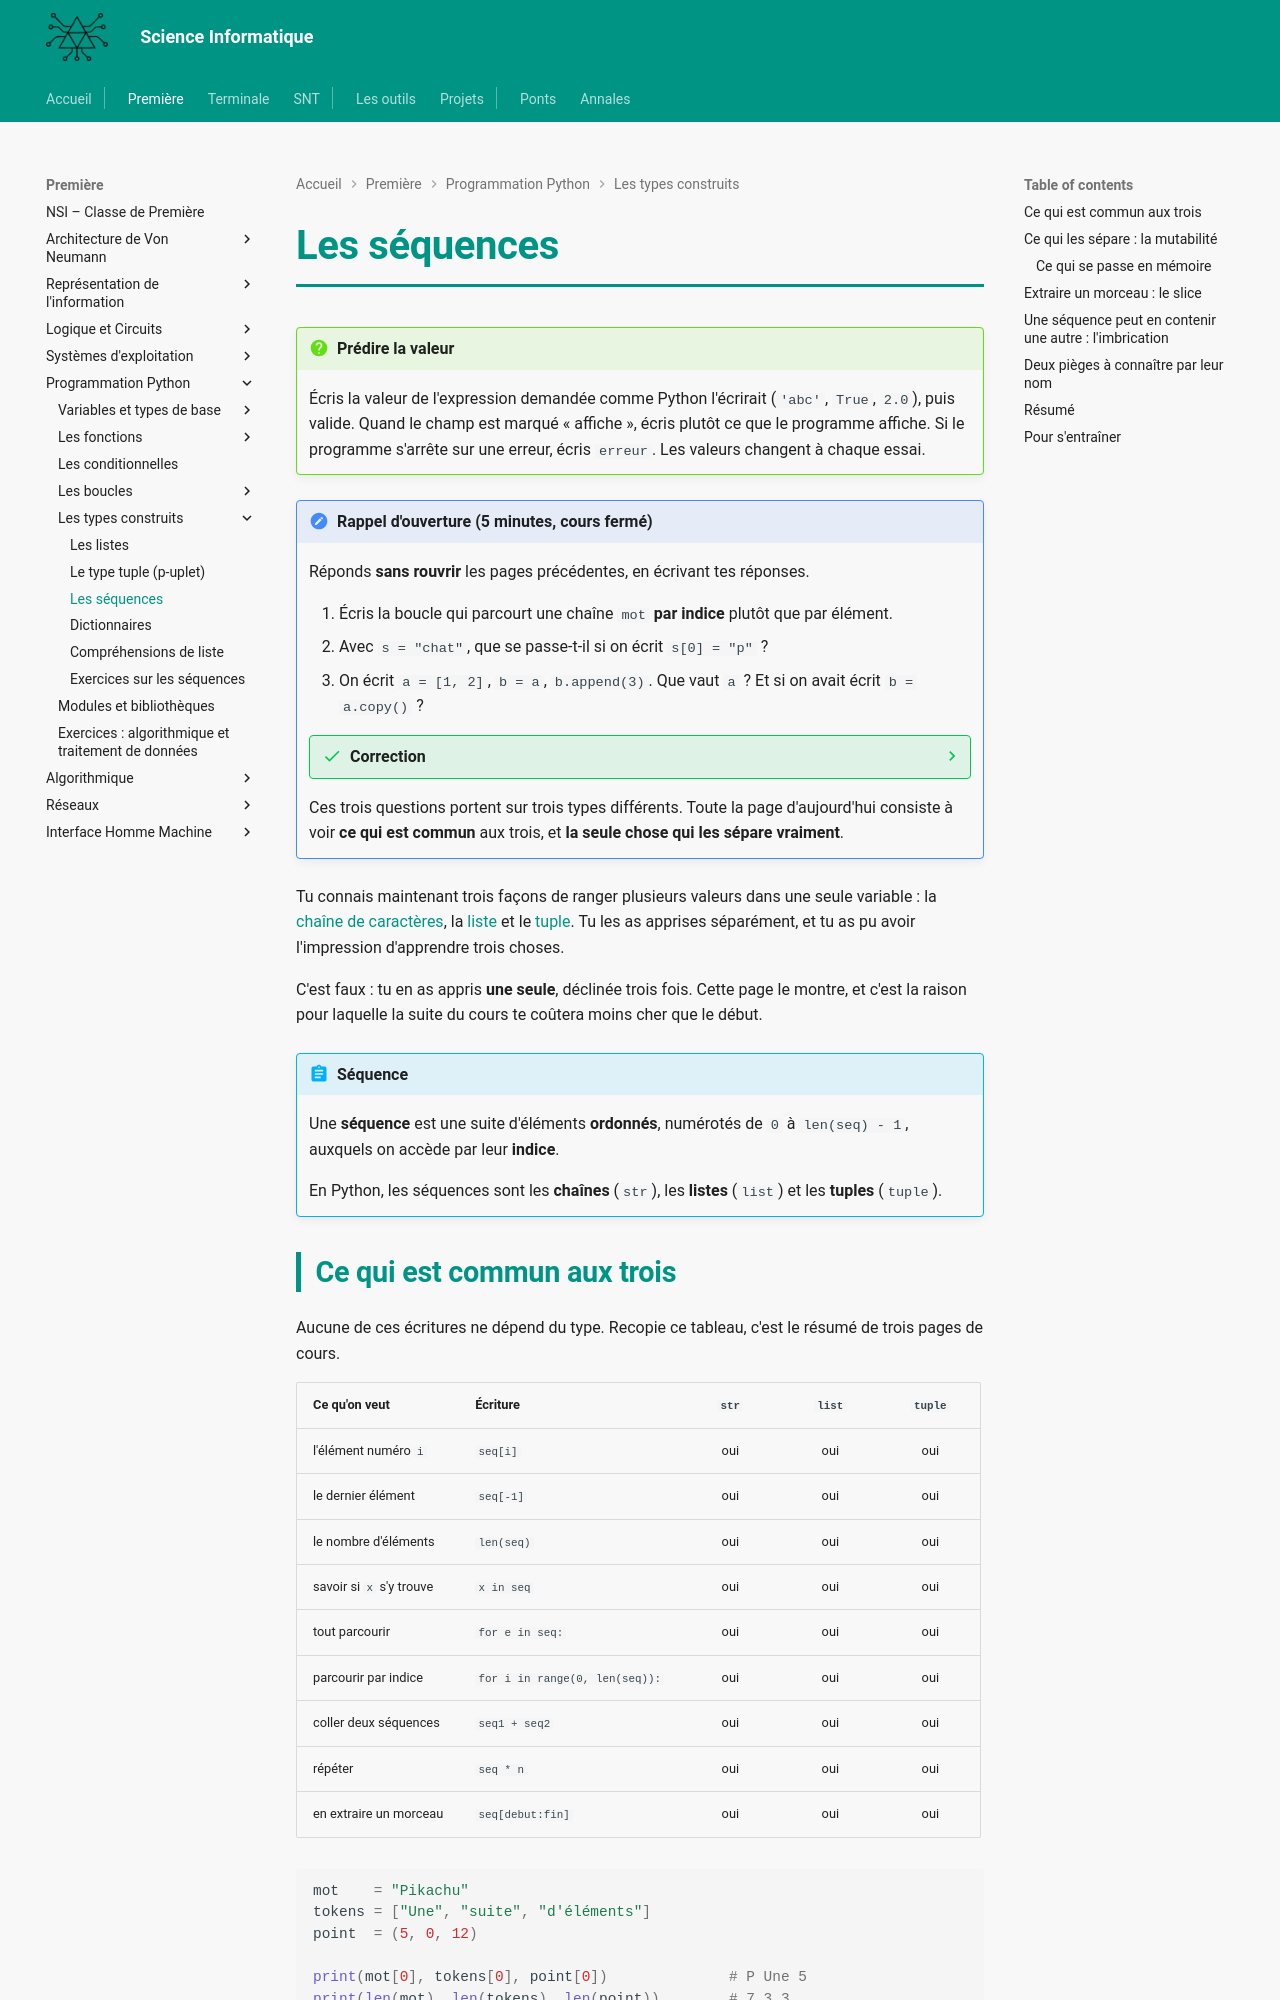

repository: MMarchand-NSI/MMarchand-NSI.github.io · page: premiere/prog/2.sequences/index.html · generator: mkdocs

# Les séquences

!!! question "Prédire la valeur"
    Écris la valeur de l'expression demandée comme Python l'écrirait (`'abc'`, `True`, `2.0`), puis valide. Quand le champ est marqué « affiche », écris plutôt ce que le programme affiche. Si le programme s'arrête sur une erreur, écris `erreur`. Les valeurs changent à chaque essai.

<script type="text/x-silent-teacher" data-titre="Les séquences">
t = [10, 20, 30, 40, 50]
t[{{i:0..2}}:{{j:3..5}}]
---
t = [[1, 2, 3], [4, 5, 6]]
t[{{i:0..1}}][{{j:0..2}}]
---
t = [{{a:5..9}}, {{b:5..9}}, {{c:5..9}}]
t[len(t)]
---
t = {{t:[5, 8, 9]|[7, 6]|[9, 5, 6, 8]}}
r = 0
for i in range(0, len(t)):
    r = r + i
r
---
s = {{m:'abc'|'nsi'|'rat'}}
s[0] = 'z'
---
t = list({{m:'abc'|'nsi'|'rat'}})
t[0] = 'z'
t
</script>
<script src="/javascripts/silent_teacher.js" defer></script>

!!! note "Rappel d'ouverture (5 minutes, cours fermé)"
    Réponds **sans rouvrir** les pages précédentes, en écrivant tes réponses.

    1. Écris la boucle qui parcourt une chaîne `mot` **par indice** plutôt que par élément.
    2. Avec `s = "chat"`, que se passe-t-il si on écrit `s[0] = "p"` ?
    3. On écrit `a = [1, 2]`, `b = a`, `b.append(3)`. Que vaut `a` ? Et si on avait écrit `b = a.copy()` ?

    ??? success "Correction"
        1. `for i in range(0, len(mot)):` puis `mot[i]` dans le corps. Les indices vont de `0` à `len(mot) - 1`, et `range` s'arrête juste avant sa borne : les deux tombent juste ensemble.
        2. Une `TypeError` : une chaîne est **immuable**, on ne peut pas en changer un caractère.
        3. `a` vaut `[1, 2, 3]` : les deux noms désignent le même objet. Avec `copy()`, `a` vaudrait `[1, 2]`, car on aurait fabriqué une seconde liste.

    Ces trois questions portent sur trois types différents. Toute la page d'aujourd'hui consiste à voir **ce qui est commun** aux trois, et **la seule chose qui les sépare vraiment**.

Tu connais maintenant trois façons de ranger plusieurs valeurs dans une seule variable : la [chaîne de caractères](caracteres.md), la [liste](listes.md) et le [tuple](tuples.md). Tu les as apprises séparément, et tu as pu avoir l'impression d'apprendre trois choses.

C'est faux : tu en as appris **une seule**, déclinée trois fois. Cette page le montre, et c'est la raison pour laquelle la suite du cours te coûtera moins cher que le début.

!!! abstract "Séquence"
    Une **séquence** est une suite d'éléments **ordonnés**, numérotés de `0` à `len(seq) - 1`, auxquels on accède par leur **indice**.

    En Python, les séquences sont les **chaînes** (`str`), les **listes** (`list`) et les **tuples** (`tuple`).
